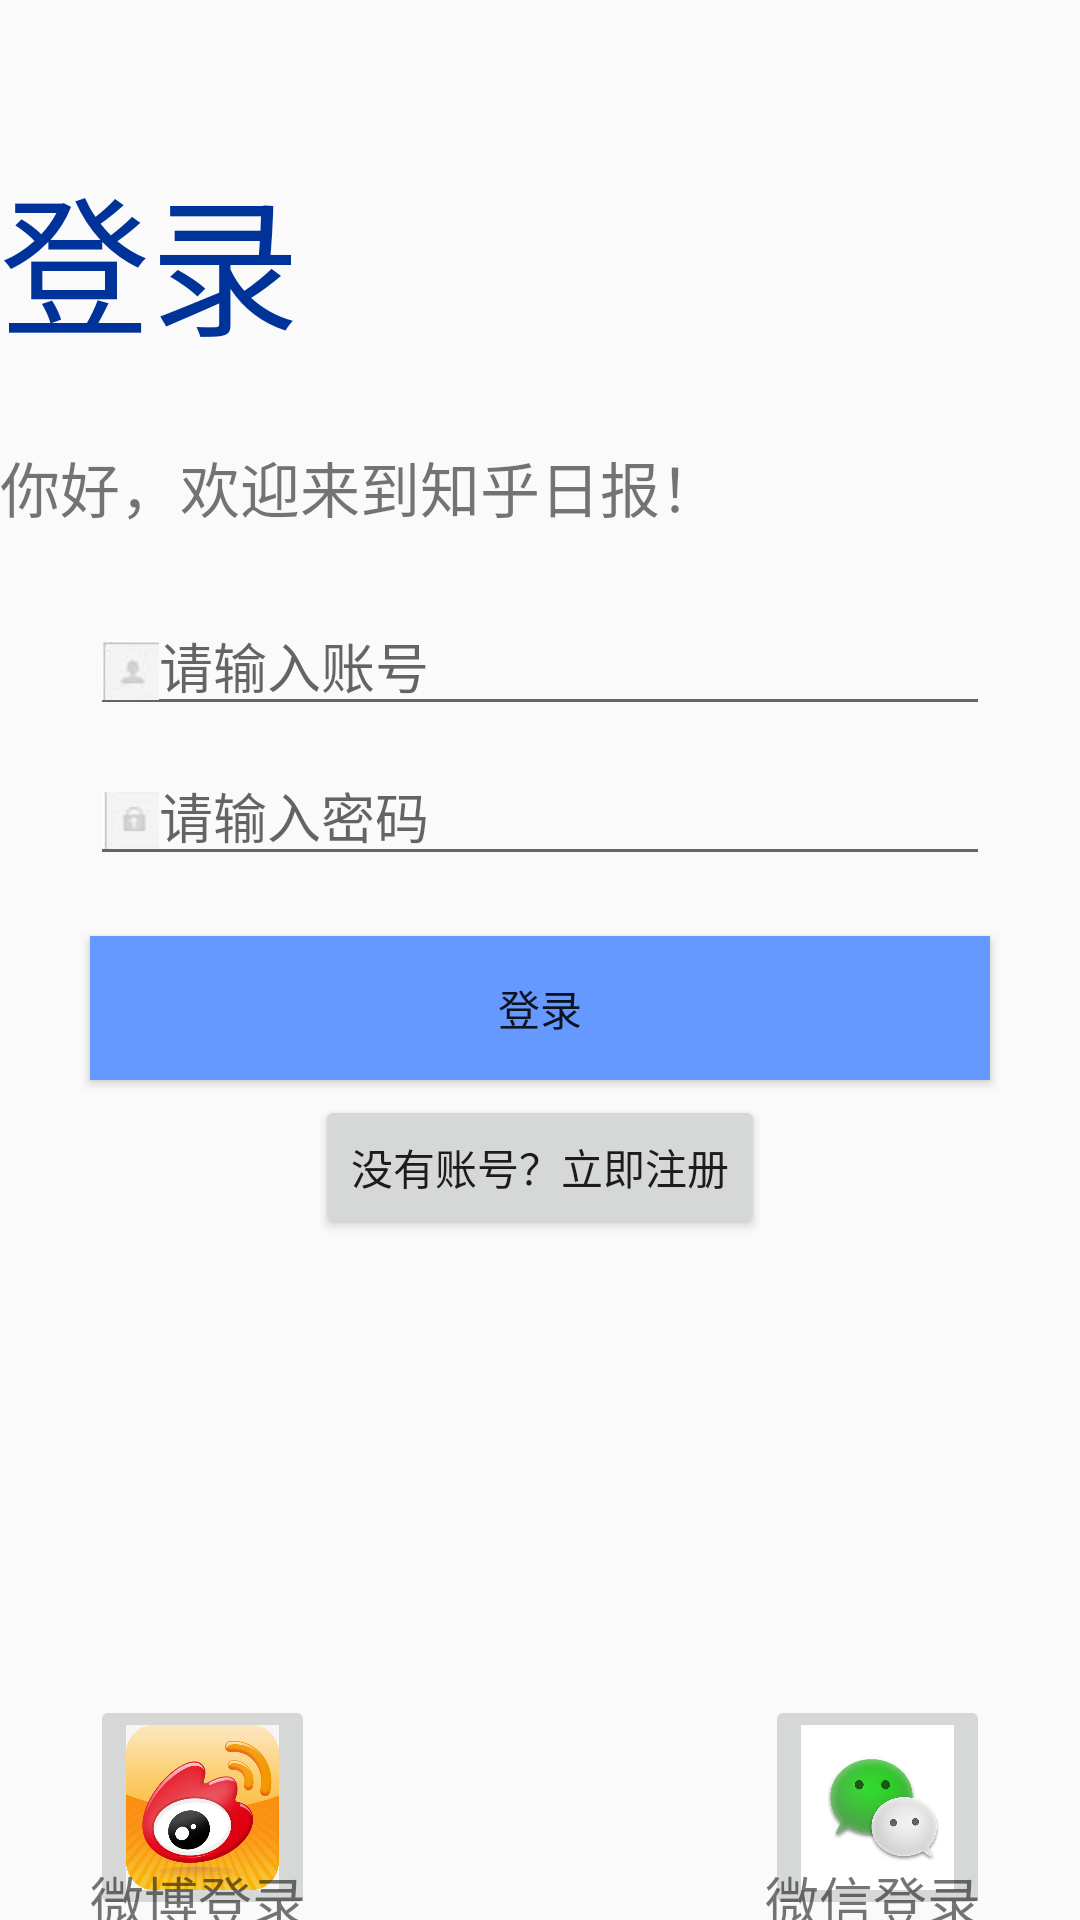

Produce the Android XML layout that renders to this screen, including the resource entries it uses.
<!-- AndroidManifest.xml: application theme AppTheme -->
<!-- res/layout/first_layout.xml -->
<?xml version="1.0" encoding="utf-8"?>
<RelativeLayout xmlns:android="http://schemas.android.com/apk/res/android"
    android:layout_width="match_parent"
    android:layout_height="match_parent">

    <TextView
        android:layout_width="wrap_content"
        android:layout_height="wrap_content"
        android:id="@+id/title"
        android:text="@string/title"
        android:textSize="50dp"
        android:textColor="@color/color_title"
        android:layout_marginTop="50dp"
        android:theme="@style/color_user_name"
        />

    <TextView
        android:layout_width="wrap_content"
        android:layout_height="wrap_content"
        android:id="@+id/welcome"
        android:text="@string/welcome"
        android:textSize="20dp"
        android:layout_below="@+id/title"
        android:layout_marginTop="25dp"
        android:theme="@style/color_user_name"
        />

    <EditText
        android:layout_width="300dp"
        android:layout_height="40dp"
        android:id="@+id/user_name"
        android:layout_centerInParent="true"
        android:layout_below="@+id/welcome"
        android:layout_marginTop="25dp"
        android:theme="@style/color_user_name"
        android:drawableLeft="@mipmap/user"
        android:hint="@string/user_name"
        />

    <EditText
        android:layout_width="300dp"
        android:layout_height="40dp"
        android:layout_centerInParent="true"
        android:id="@+id/password"
        android:layout_marginTop="10dp"
        android:layout_below="@id/user_name"
        android:theme="@style/color_user_name"
        android:inputType="textPassword"
        android:drawableLeft="@mipmap/password"
        android:hint="@string/passwoed"
        />

    <Button
        android:layout_width="300dp"
        android:layout_height="wrap_content"
        android:id="@+id/button_1"
        android:text="@string/register"
        android:layout_below="@+id/password"
        android:layout_marginTop="20dp"
        android:background="@color/color_enroll"
        android:layout_centerInParent="true"
        />

    <Button
        android:layout_width="wrap_content"
        android:layout_height="wrap_content"
        android:id="@+id/button_2"
        android:text="@string/enroll"
        android:layout_centerInParent="true"
        android:layout_below="@+id/button_1"
        android:layout_marginTop="5dp"
        android:theme="@style/color_user_name"
        />

    <ImageButton
        android:layout_width="75dp"
        android:layout_height="75dp"
        android:id="@+id/weibo"
        android:layout_toLeftOf="@+id/button_2"
        android:layout_alignParentBottom="true"
        android:scaleType="fitXY"
        android:src="@mipmap/weibo"
        />

    <TextView
        android:layout_width="75dp"
        android:layout_height="20dp"
        android:id="@+id/weibo1"
        android:text="@string/weibo1"
        android:textSize="18dp"
        android:layout_toLeftOf="@+id/button_2"
        android:layout_alignParentBottom="true"
        />

    <ImageButton
        android:layout_width="75dp"
        android:layout_height="75dp"
        android:id="@+id/wechat"
        android:layout_toRightOf="@+id/button_2"
        android:layout_alignParentBottom="true"
        android:scaleType="fitXY"
        android:src="@mipmap/wechat"
        />

    <TextView
        android:layout_width="75dp"
        android:layout_height="20dp"
        android:id="@+id/wechat1"
        android:textSize="18dp"
        android:text="@string/wechat1"
        android:layout_toRightOf="@+id/button_2"
        android:layout_alignParentBottom="true"
        />

</RelativeLayout>
<!-- resources referenced by this layout -->
<resources>
  <color name="color_enroll">#6699FF</color>
  <color name="color_title">#003399</color>
  <!-- mipmap password: jpg bitmap (mipmap-xhdpi, 19030 bytes) -->
  <!-- mipmap user: jpg bitmap (mipmap-xhdpi, 19051 bytes) -->
  <!-- mipmap wechat: jpeg bitmap (mipmap-xhdpi, 38769 bytes) -->
  <!-- mipmap weibo: jpg bitmap (mipmap-xhdpi, 141566 bytes) -->
  <string name="enroll">没有账号？立即注册</string>
  <string name="passwoed">请输入密码</string>
  <string name="register">登录</string>
  <string name="title">登录</string>
  <string name="user_name">请输入账号</string>
  <string name="wechat1">微信登录</string>
  <string name="weibo1">微博登录</string>
  <string name="welcome">你好，欢迎来到知乎日报！</string>
  <style name="color_user_name">#00</style>
  <style name="AppTheme" parent="Theme.AppCompat.Light.DarkActionBar">
          
          <item name="colorPrimary">@color/colorPrimary</item>
          <item name="colorPrimaryDark">@color/colorPrimaryDark</item>
          <item name="colorAccent">@color/colorAccent</item>
      </style>
  <color name="colorPrimary">#008577</color>
  <color name="colorPrimaryDark">#00574B</color>
  <color name="colorAccent">#D81B60</color>
</resources>
